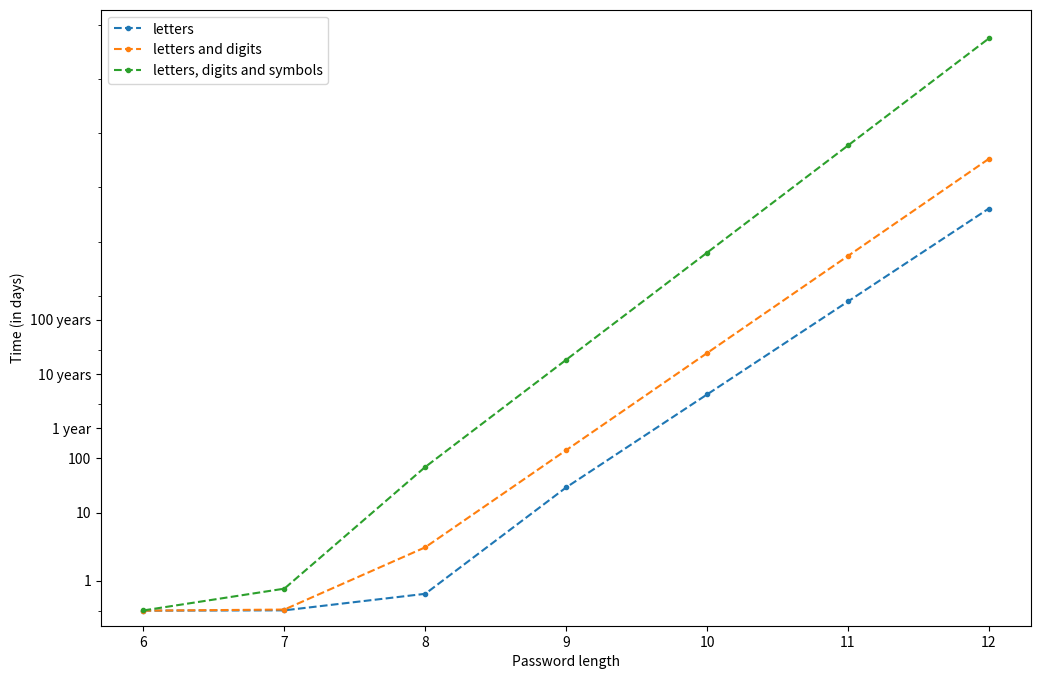

Here is the Python script that generated this plot:
import numpy as np
import matplotlib.pyplot as plt

# hash speed in H/s
HASH_SPEED = 1105 * (10**6)
min_length = 6
max_length = 12

symbols = " !\"#$%&'()*+,-./:;<=>?@[\]^_`{|}~"
password_length = [i for i in range(min_length, max_length+1)]

lowercase = [0 for i in range(max_length - min_length + 1)]
letters = [0 for i in range(max_length - min_length + 1)]
letters_digits = [0 for i in range(max_length - min_length + 1)]
letters_digits_symbols = [0 for i in range(max_length - min_length + 1)]


#compute the time needed in hours
for i,l in enumerate(password_length):
    lowercase[i] = 26**l / HASH_SPEED / 3600 /24
    letters[i] = (26+26)**l / HASH_SPEED / 3600 /24
    letters_digits[i] = ((26+26+10)**l) / HASH_SPEED / 3600 /24
    letters_digits_symbols[i] = (26+26+10+len(symbols))**l / HASH_SPEED / 3600/24


plt.figure("Hash speeds", figsize=(12,8))
# plt.title("Time required to test every password at {}MH".format(int(HASH_SPEED/(10**6))))
plt.xlabel("Password length")
plt.ylabel("Time (in days)")
plt.plot(password_length, letters, ".--",label="letters")
plt.plot(password_length, letters_digits, ".--", label="letters and digits")
plt.plot(password_length, letters_digits_symbols,".--", label="letters, digits and symbols")
plt.legend()
plt.yscale("symlog")
plt.ylim(bottom=-0.5)

locs = [1,10,100,365,3650,36500]
labels = ["1","10","100","1 year", "10 years", "100 years"]
plt.yticks(locs, labels)

plt.savefig("hashcat_speeds.png")
plt.show()